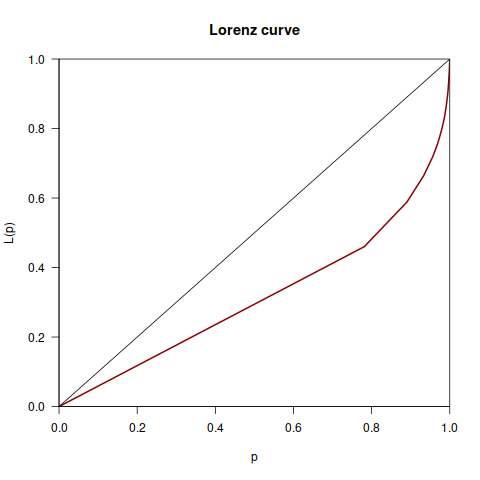

Data behind this chart, as committed beside it:
Commit, Data, Classificacao_ownership, Desenvolvedor, Total
3113d8756628f463fda33b93801aee3c6ee9aa32, 2005-07-01, Major, 2, 5206
55846a4c7b09af2d105c7f7dfd0a43aab2f6e5a5, 2005-07-01, Major, 3, 5206
636432e47593f145675e40e21bb8c8b6eb6ce8be, 2005-07-01, Major, 3, 5206
c65f56aefa50a2e2a78a0e45564526ecc921d74f, 2005-07-01, Major, 34, 5206
d40f16d48ec1ed9670c20ffaad1005c59a689484, 2005-07-01, Major, 2, 5206
0c1ca983edd3859acd8c1a02b8db69fd62ca89b6, 2005-08-01, Major, 2, 5206
0de0dca16d1caf6c712fb4b50d4ff7c7e25d5129, 2005-08-01, Major, 2, 5206
1b20b8df85e07353f8403a6b55f8206980228639, 2005-08-01, Major, 2, 5206
35221f967ef5e9801c2496a7f10ced1408f9cd20, 2005-08-01, Major, 2, 5206
56602ca031726a7682de3164b8f7f3da4881f7bb, 2005-08-01, Major, 6, 5206
5c26ae735483d140f802d58b1872b2fe9468d219, 2005-08-01, Major, 10, 5206
6c0503f6c68ba92638516257c9991bcfd660e41e, 2005-08-01, Major, 1, 5206
7812915daa1bdb3198059f97e0fb889f0b39b7d2, 2005-08-01, Major, 1, 5206
8510d2abe49baf0c081ac52323d6a29ea94bab84, 2005-08-01, Major, 1, 5206
8963144850a17aa961b53ad3b036eb71b628d111, 2005-08-01, Major, 2, 5206
96a99bab7853998ec8c23da6bcb9ffb10855705d, 2005-08-01, Major, 7, 5206
9a4a7da811d13d57ea2b01436092d14ae3423d9c, 2005-08-01, Major, 2, 5206
a8b5d63e14af539ea417f4752850ff300055a0ad, 2005-08-01, Major, 2, 5206
b81c66ee8f785d56eea7ebf3c8d741704c4f2b1b, 2005-08-01, Major, 3, 5206
bb50d8f46429cecb43826c824b2d8139dcdb793e, 2005-08-01, Major, 2, 5206
bcb6bf25fa132421672d0782b9bfdb82fd2c6600, 2005-08-01, Major, 1, 5206
bddce3a5da9f24c18a9ca69e08da50ca4de4671d, 2005-08-01, Major, 1, 5206
c76e6e496d6065b8cb61c5ea25df6a38619cfdf4, 2005-08-01, Major, 1, 5206
c7a059f0d316b757714fb3e278044ed30bcdcda3, 2005-08-01, Major, 2, 5206
c83b993af9779967994c1fe1d26536026cdee3af, 2005-08-01, Major, 1, 5206
dc0c5c4cfeefae2abc41d2475ed69e8fa26af1ee, 2005-08-01, Major, 33, 5206
e2bdc2f66c85d4d1a38b2511cb98da105cafcc24, 2005-08-01, Major, 1, 5206
f0008adac6f9f5b6b2a06541bda7502139759ede, 2005-08-01, Major, 1, 5206
f23685f92b91aa53546a81bf7793c38a45df15d3, 2005-08-01, Major, 4, 5206
f31e7a3bec432be88aa4bb82c7f53baa32c6ac28, 2005-08-01, Major, 4, 5206
f730d3b361f717135786bddb3c949bfae213bbff, 2005-08-01, Major, 2, 5206
c0525750fd090bca0f1ab1884cc26ecd227addb7, 2005-09-01, Major, 2, 5206
0f67ff89d9918344965897887ca47c9bb7471752, 2005-10-01, Major, 5, 5206
5f7c84f900b81e3bbff55378f8170ddf150daf9c, 2005-10-01, Major, 31, 5206
7b416e5c520c4dea21e242733d64672f304fdbd3, 2005-10-01, Major, 1, 5206
9a2683f183338da7c82261d502cdeff0855c210c, 2005-10-01, Major, 5, 5206
bef09f8848f60a2adfac7ef4a522c83fe184a854, 2005-10-01, Major, 1, 5206
c53b6b907ce7ccaf720777c18eed3eea46807bb7, 2005-10-01, Major, 2, 5206
cddc5d6889f252b2cde5403f16063b640864f55d, 2005-10-01, Major, 1, 5206
d86f0017545f0076a1136b5c6f8b0a7a58366342, 2005-10-01, Major, 1, 5206
1847fb2373f6cc5e95d36efa4e0b260fb1337c3c, 2005-11-01, Major, 2, 5206
3edfd105b37c71f10816f32022e6baf54625d9c0, 2005-11-01, Major, 3, 5206
ac4fd091775805b6849774f3c4b7e59dc1ab6bde, 2005-11-01, Major, 3, 5206
d923851664f20f7143981dde3562ae9d6ce0b72e, 2005-11-01, Major, 1, 5206
4fd1df0586ed08911467141e605afa0c0c610e6a, 2005-12-01, Major, 1, 5206
c5287c543e28048f5cac844a5f03debb2df60271, 2005-12-01, Major, 50, 5206
9bb0be2dbb995097859f304111e61c6bbc910746, 2006-07-01, Major, 1, 5206
d101fb4329f4313f1b930e9876166df3304e672a, 2006-11-01, Major, 5, 5206
ea215fdecc62cc3ca25f707dade07941d66f7856, 2006-11-01, Major, 1, 5206
ff273b26b366c1aa2502b3a9828b256cc8d04a06, 2006-11-01, Major, 4, 5206
1c1e5de2c65e65718a0f7aa69f882285c2881638, 2006-12-01, Major, 1, 5206
4479b4aded35f52a49f20053ed81161037818cb6, 2006-12-01, Major, 2, 5206
ef5113cc5761d7364b77bc5572031c5ac91fcd54, 2006-12-01, Major, 1, 5206
0c3ead73925af354728c55bb956edc72d45de8de, 2007-03-01, Major, 2, 5206
01470097c6ff22b3c1a8c4383ae08a2ad3ce0ff8, 2008-03-01, Major, 4, 5206
077dd81fcc9453613de18c6d037ef61f3a8e161c, 2008-03-01, Major, 6, 5206
0d6e3c17903bf370765b24b5f2cfeaf9d5d57e3f, 2008-03-01, Major, 1, 5206
29997022c812a5ac47c1c96cbea4d8cee339b532, 2008-03-01, Major, 12, 5206
46b96a145cde14b7ecf4a9608173508aa877b9fa, 2008-03-01, Major, 2, 5206
5029fe9d74d0fbc93cc2756d8b48d1bb462e3f39, 2008-03-01, Major, 1, 5206
... 3,006 more rows
